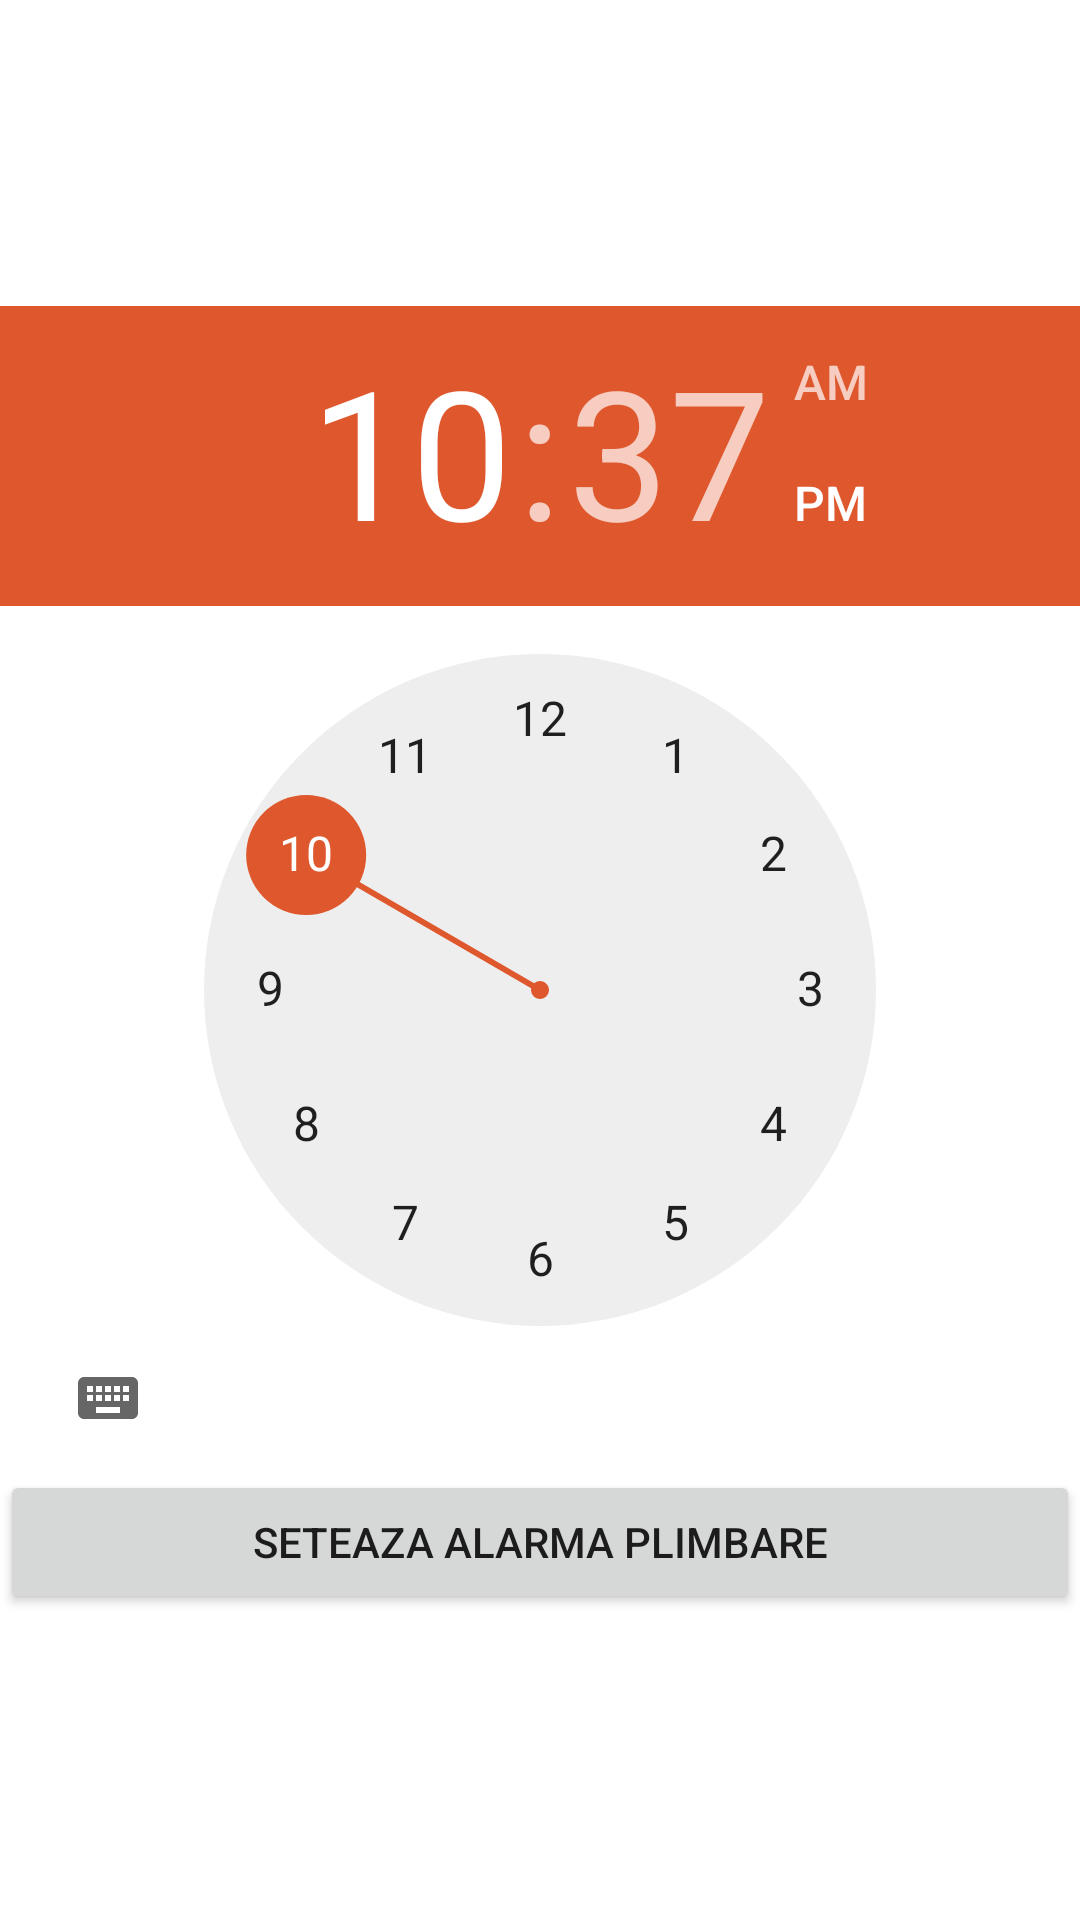

Produce the Android XML layout that renders to this screen, including the resource entries it uses.
<!-- AndroidManifest.xml: application theme Theme.Licenta01 -->
<!-- res/layout/activity_plimbari.xml -->
<?xml version="1.0" encoding="utf-8"?>
<RelativeLayout xmlns:android="http://schemas.android.com/apk/res/android"
    xmlns:app="http://schemas.android.com/apk/res-auto"
    xmlns:tools="http://schemas.android.com/tools"
    android:layout_width="match_parent"
    android:layout_height="match_parent"
    tools:context=".PlimbariActivity">
    <LinearLayout
        android:layout_centerVertical="true"
        android:orientation="vertical"
        android:layout_width="match_parent"
        android:layout_height="wrap_content">
        <TimePicker

            android:id="@+id/timePickerPlimbari"
            android:layout_width="match_parent"
            android:layout_height="wrap_content"></TimePicker>

        <Button
            android:id="@+id/btnSetAlarmPlimbari"
            android:layout_width="match_parent"
            android:layout_height="wrap_content"
            android:text="@string/seteaza_alarma_plimbare"></Button>

        </LinearLayout>

</RelativeLayout>
<!-- resources referenced by this layout -->
<resources>
  <string name="seteaza_alarma_plimbare">Seteaza Alarma Plimbare</string>
  <style name="Theme.Licenta01" parent="Theme.MaterialComponents.DayNight.DarkActionBar">
          
          <item name="colorPrimary">#DF572D</item>
          <item name="colorPrimaryVariant">#FFD9A2</item>
          <item name="colorOnPrimary">#FFFFFF</item>
          
          <item name="colorSecondary">#DF572D</item>
          <item name="colorSecondaryVariant">#DF572D</item>
          <item name="colorOnSecondary">@color/black</item>
          
          <item name="android:statusBarColor" tools:targetApi="l">?attr/colorPrimaryVariant</item>
          
      </style>
  <color name="black">#FF000000</color>
</resources>
